Run: headless pygame with SDL's dummy video driver; simulated clock (each Clock.tick advances the game by its frame time, no real sleeping); random seed 0; keys injected as events and as key.get_pressed() state; no mouse input.
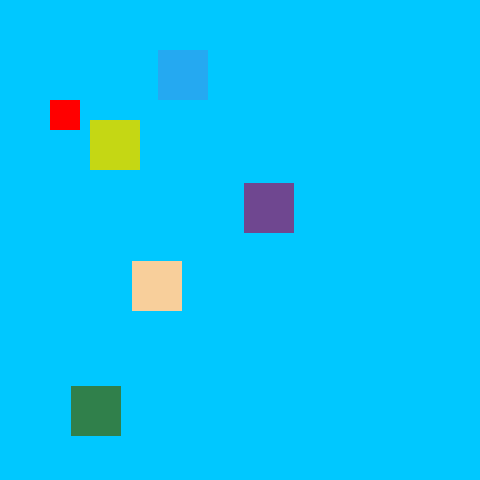
Frame 1 of 4 · flips 1–60 · no input
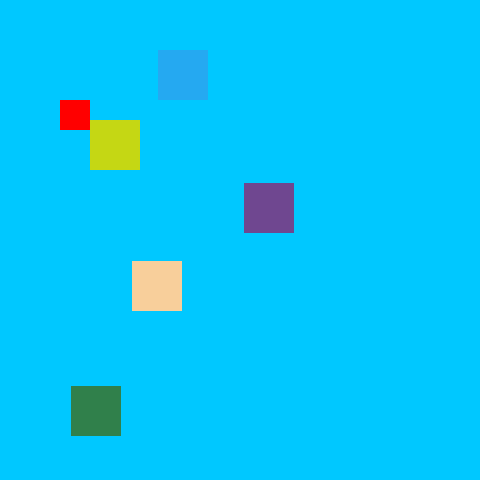
Frame 2 of 4 · flips 61–180 · tapped SPACE, RETURN · held RIGHT (→), D
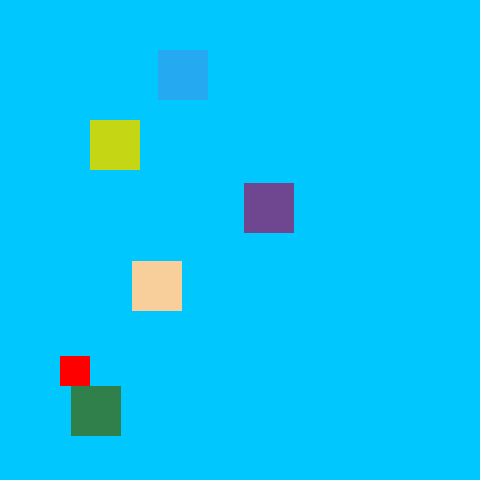
Frame 3 of 4 · flips 181–300 · held DOWN (↓), S
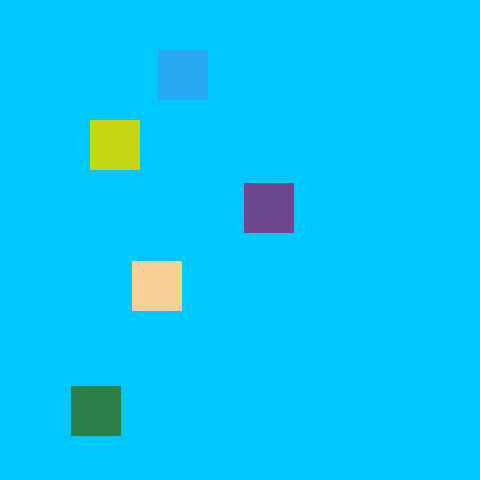
Frame 4 of 4 · flips 301–420 · held LEFT (←), A, UP (↑), W

The pygame program that drew these frames:

#Practice

#1. Apply this technique to your circle program

import pygame
import random
import copy

def main():
    """ Set up the game and run the main game loop """
    pygame.init()      # Prepare the pygame module for use
    surfaceSize = 480   # Desired physical surface size, in pixels.

    clock = pygame.time.Clock()  #Force frame rate to be slower

    # Create surface of (width, height), and its window.
    mainSurface = pygame.display.set_mode((surfaceSize, surfaceSize))

    # Set up some data to describe a small rect and its color
    playerPos = pygame.Rect([50,100, 30, 30])  #X and Y Values
    prevPlayerPos = copy.copy(playerPos)
    playerColor = (255, 0, 0)        # A color is a mix of (Red, Green, Blue)
    playerSpeed = [0,0]
    accel = 4
    
    
    rectPosList = []
    rectColorList = []
    numRects = 5
    
    #Create a block that isn't random
    rectPosList.append( pygame.Rect(90,120,50,50)) 
    rectColorList.append( (random.randint(0,255),random.randint(0,255),random.randint(0,255)))

    #Create the blocks
    for count in range(numRects):
        rectPosList.append( pygame.Rect([random.randint(0,480),random.randint(0,480),50,50]) )
        rectColorList.append( (random.randint(0,255),random.randint(0,255),random.randint(0,255)))
    

    while True:
        ev = pygame.event.poll()    # Look for any event
        if ev.type == pygame.QUIT:  # Window close button clicked?
            break                   #   ... leave game loop
        elif ev.type == pygame.KEYDOWN:  #KEYDOWN has the attributes: key, mod, unicode, scancode
            # print('A Key was pressed down.  ', end='')
            # print(f'key: {ev.key}, mod: {ev.mod}, unicode: {ev.unicode}, scancode: {ev.scancode}')
            if ev.key == pygame.K_a:
                playerSpeed[0] -= accel
            elif ev.key == pygame.K_d:
                playerSpeed[0] += accel
            elif ev.key == pygame.K_w:
                playerSpeed[1] -= accel
            elif ev.key == pygame.K_s:
                playerSpeed[1] += accel

        elif ev.type == pygame.KEYUP:  #KEYDOWN has the attributes: key, mod, unicode, scancode
            # print('A Key was pressed down.  ', end='')
            # print(f'key: {ev.key}, mod: {ev.mod}, unicode: {ev.unicode}, scancode: {ev.scancode}')
            
            if ev.key == pygame.K_a:
                playerSpeed[0] += accel
            elif ev.key == pygame.K_d:
                playerSpeed[0] -= accel
            elif ev.key == pygame.K_w:
                playerSpeed[1] += accel
            elif ev.key == pygame.K_s:
                playerSpeed[1] -= accel
        # Update your game objects and data structures here...



        
        #Save the last player position
        prevPlayerPos = copy.copy(playerPos)
        playerPos[0] += playerSpeed[0]
        playerPos[1] += playerSpeed[1]
        #TODO: Add Gravity
              

        

        
        
        for count in range(numRects):
            pygame.draw.rect(mainSurface, rectColorList[count], rectPosList[count])

            #Check for collision
            if playerPos.colliderect(rectPosList[count]):
                print(f'Collision with {rectPosList[count]}')

                #Determine Direction Axis and then reposition as appropriate
                
                #           top down                                 top left
                if prevPlayerPos[1] < rectPosList[count][1]  and prevPlayerPos[1]+prevPlayerPos[3] <= rectPosList[count][1]: 
                    print("top")
                    playerPos[1] = rectPosList[count][1]-playerPos[3]
                    
                elif prevPlayerPos[0] >= rectPosList[count][0] +rectPosList[count][3] :
                    print("right")
                    playerPos[0] = rectPosList[count][0] +rectPosList[count][2]

                elif prevPlayerPos[0] <= rectPosList[count][0] and prevPlayerPos[1] < rectPosList[count][1]+rectPosList[count][3]:
                    print("left")
                    playerPos[0] = rectPosList[count][0] - playerPos[2]
                else:
                    print("bottom")
                    playerPos[1] = rectPosList[count][1]+rectPosList[count][3]


           

            
        # Draw a rect on the surface
        mainSurface.fill((0, 200, 255))
        pygame.draw.rect(mainSurface, playerColor, playerPos)
        
        #Draw all the boxes to collide with
        for count in range(numRects):
            pygame.draw.rect(mainSurface, rectColorList[count], rectPosList[count])

        # Now the surface is ready, tell pygame to display it!
        pygame.display.flip()
        
        clock.tick(60) #Force frame rate to be slower

    pygame.quit()     # Once we leave the loop, close the window.

main()
